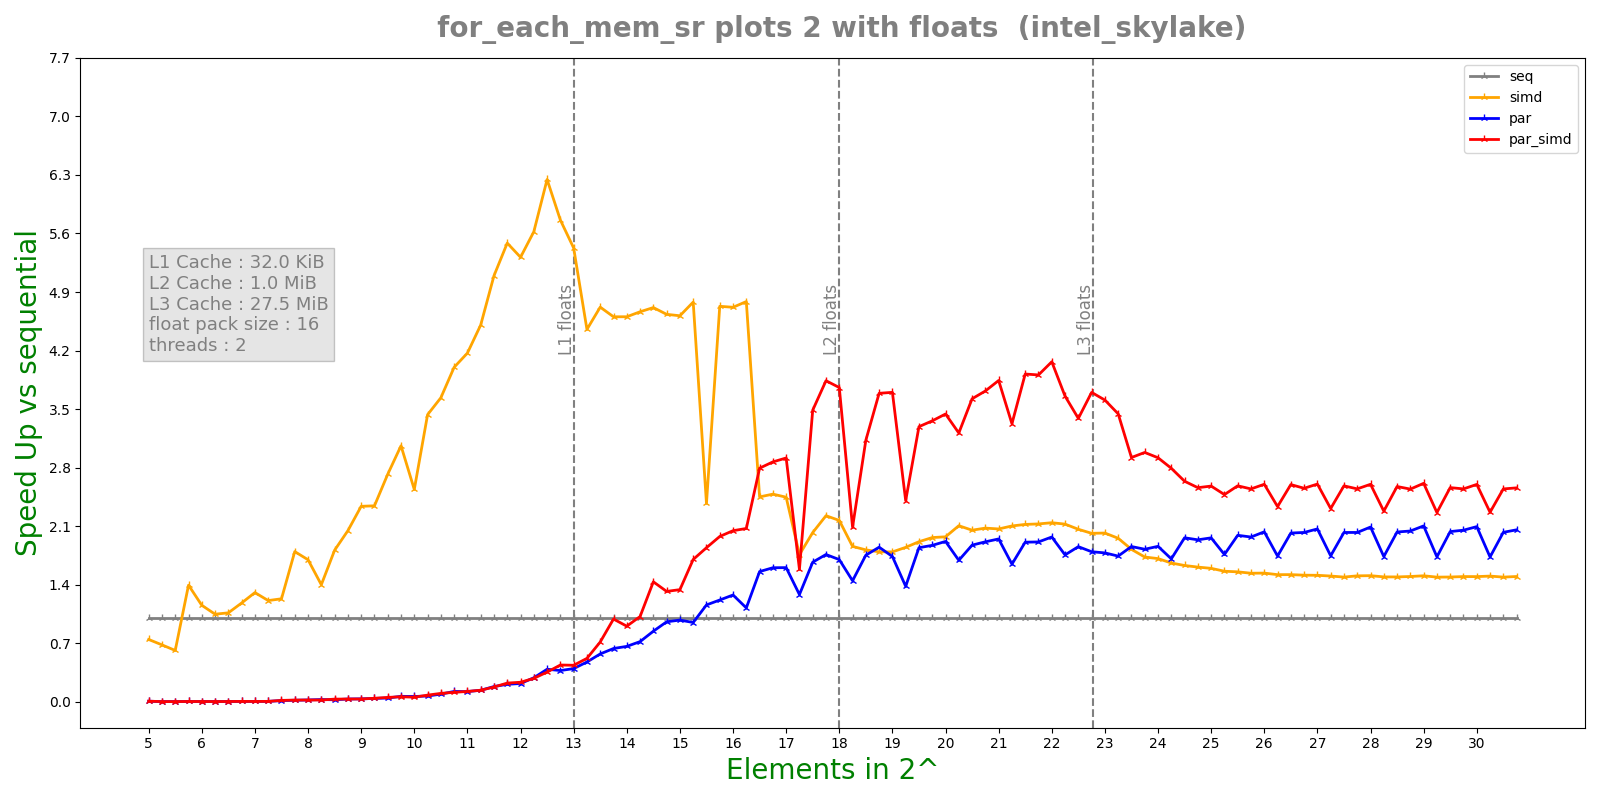

The file beside this chart, header and first rows:
n, lane, threads, seq, simd, par, par_simd
5, 16, 2, 1.01e-07, 2.4e-07, 1.6043e-05, 6.143e-06
5, 16, 2, 5e-08, 5.5e-08, 5.766e-06, 5.683e-06
5, 16, 2, 4.1e-08, 7.2e-08, 4.289e-06, 4.112e-06
5, 16, 2, 3.8e-08, 3.2e-08, 6.538e-06, 5.481e-06
5, 16, 2, 3.7e-08, 3.3e-08, 4.552e-06, 5.245e-06
5.25, 16, 2, 5.1e-08, 6.8e-08, 1.6012e-05, 1.3177e-05
5.25, 16, 2, 4.4e-08, 5.4e-08, 1.2926e-05, 1.37e-05
5.25, 16, 2, 3.1e-08, 4.7e-08, 1.3832e-05, 1.4374e-05
5.25, 16, 2, 3.2e-08, 3e-08, 1.4891e-05, 1.3504e-05
5.25, 16, 2, 3.2e-08, 4.7e-08, 1.3599e-05, 1.3458e-05
5.5, 16, 2, 7.5e-08, 1.11e-07, 1.3225e-05, 1.2948e-05
5.5, 16, 2, 4.2e-08, 7.9e-08, 1.3457e-05, 1.3946e-05
5.5, 16, 2, 3.5e-08, 5.7e-08, 1.3676e-05, 1.2684e-05
5.5, 16, 2, 3.4e-08, 4.7e-08, 1.3677e-05, 1.2112e-05
5.5, 16, 2, 3.5e-08, 3.8e-08, 1.3483e-05, 1.4926e-05
5.75, 16, 2, 7e-08, 6.1e-08, 1.1717e-05, 2.2836e-05
5.75, 16, 2, 7.8e-08, 5.9e-08, 1.3029e-05, 1.3536e-05
5.75, 16, 2, 5.1e-08, 3.5e-08, 1.2763e-05, 1.3011e-05
5.75, 16, 2, 5.3e-08, 3.8e-08, 1.4346e-05, 1.313e-05
5.75, 16, 2, 5.3e-08, 3.7e-08, 2.1519e-05, 1.3519e-05
6, 16, 2, 7e-08, 6.1e-08, 1.1557e-05, 1.3884e-05
6, 16, 2, 4.6e-08, 4.5e-08, 1.3385e-05, 1.8517e-05
6, 16, 2, 4.5e-08, 3.9e-08, 1.4271e-05, 1.262e-05
6, 16, 2, 4.5e-08, 3.7e-08, 1.2416e-05, 1.3178e-05
6, 16, 2, 3.8e-08, 3.8e-08, 1.2901e-05, 1.353e-05
6.25, 16, 2, 5.5e-08, 5.6e-08, 1.3389e-05, 1.3686e-05
6.25, 16, 2, 5.2e-08, 5.2e-08, 1.3721e-05, 1.413e-05
6.25, 16, 2, 4.4e-08, 4.1e-08, 1.3806e-05, 1.3584e-05
6.25, 16, 2, 4.4e-08, 4.2e-08, 1.3165e-05, 1.3268e-05
6.25, 16, 2, 4.4e-08, 4.1e-08, 1.6906e-05, 1.4021e-05
6.5, 16, 2, 6.3e-08, 9.4e-08, 1.3007e-05, 1.85e-05
6.5, 16, 2, 5e-08, 4.7e-08, 1.8138e-05, 1.4078e-05
6.5, 16, 2, 5e-08, 5.6e-08, 1.3608e-05, 1.374e-05
6.5, 16, 2, 5e-08, 4.7e-08, 1.3161e-05, 1.2963e-05
6.5, 16, 2, 5e-08, 4.7e-08, 1.9429e-05, 1.4577e-05
6.75, 16, 2, 9.6e-08, 6.9e-08, 1.2625e-05, 1.3465e-05
6.75, 16, 2, 9.1e-08, 6.8e-08, 1.3311e-05, 1.3374e-05
6.75, 16, 2, 6.5e-08, 5.5e-08, 1.3525e-05, 1.289e-05
6.75, 16, 2, 5.9e-08, 5.5e-08, 1.1596e-05, 1.6536e-05
6.75, 16, 2, 6.3e-08, 4.6e-08, 1.5433e-05, 1.325e-05
7, 16, 2, 7.6e-08, 6e-08, 1.7523e-05, 1.2735e-05
7, 16, 2, 6.5e-08, 6.1e-08, 1.2795e-05, 1.8374e-05
7, 16, 2, 5.9e-08, 4.9e-08, 1.2171e-05, 1.5088e-05
7, 16, 2, 6.4e-08, 4.8e-08, 1.1661e-05, 1.4396e-05
7, 16, 2, 6.3e-08, 4.8e-08, 1.3605e-05, 1.5611e-05
7.25, 16, 2, 7.3e-08, 7.1e-08, 1.31e-05, 1.3522e-05
7.25, 16, 2, 7.2e-08, 5.5e-08, 1.4503e-05, 1.9676e-05
7.25, 16, 2, 6.9e-08, 5.7e-08, 1.3255e-05, 1.2895e-05
7.25, 16, 2, 6.8e-08, 5.8e-08, 4.7521e-05, 1.3389e-05
7.25, 16, 2, 6.8e-08, 5.2e-08, 1.3342e-05, 1.3541e-05
7.5, 16, 2, 8.6e-08, 6.9e-08, 2.375e-05, 5.031e-06
7.5, 16, 2, 8.5e-08, 6.9e-08, 5.806e-06, 4.575e-06
7.5, 16, 2, 8e-08, 3.4e-08, 5.532e-06, 5.929e-06
7.5, 16, 2, 1.08e-07, 1.1e-07, 3.853e-06, 5.017e-06
7.5, 16, 2, 8e-08, 3.4e-08, 6.535e-06, 4.186e-06
7.75, 16, 2, 1.16e-07, 6.1e-08, 5.217e-06, 4.685e-06
7.75, 16, 2, 1.28e-07, 6.9e-08, 5.436e-06, 5.351e-06
7.75, 16, 2, 9.7e-08, 3.8e-08, 5.716e-06, 5.213e-06
7.75, 16, 2, 9.6e-08, 3.8e-08, 3.923e-06, 3.765e-06
7.75, 16, 2, 9.6e-08, 5.4e-08, 4.906e-06, 3.775e-06
... 460 more rows
